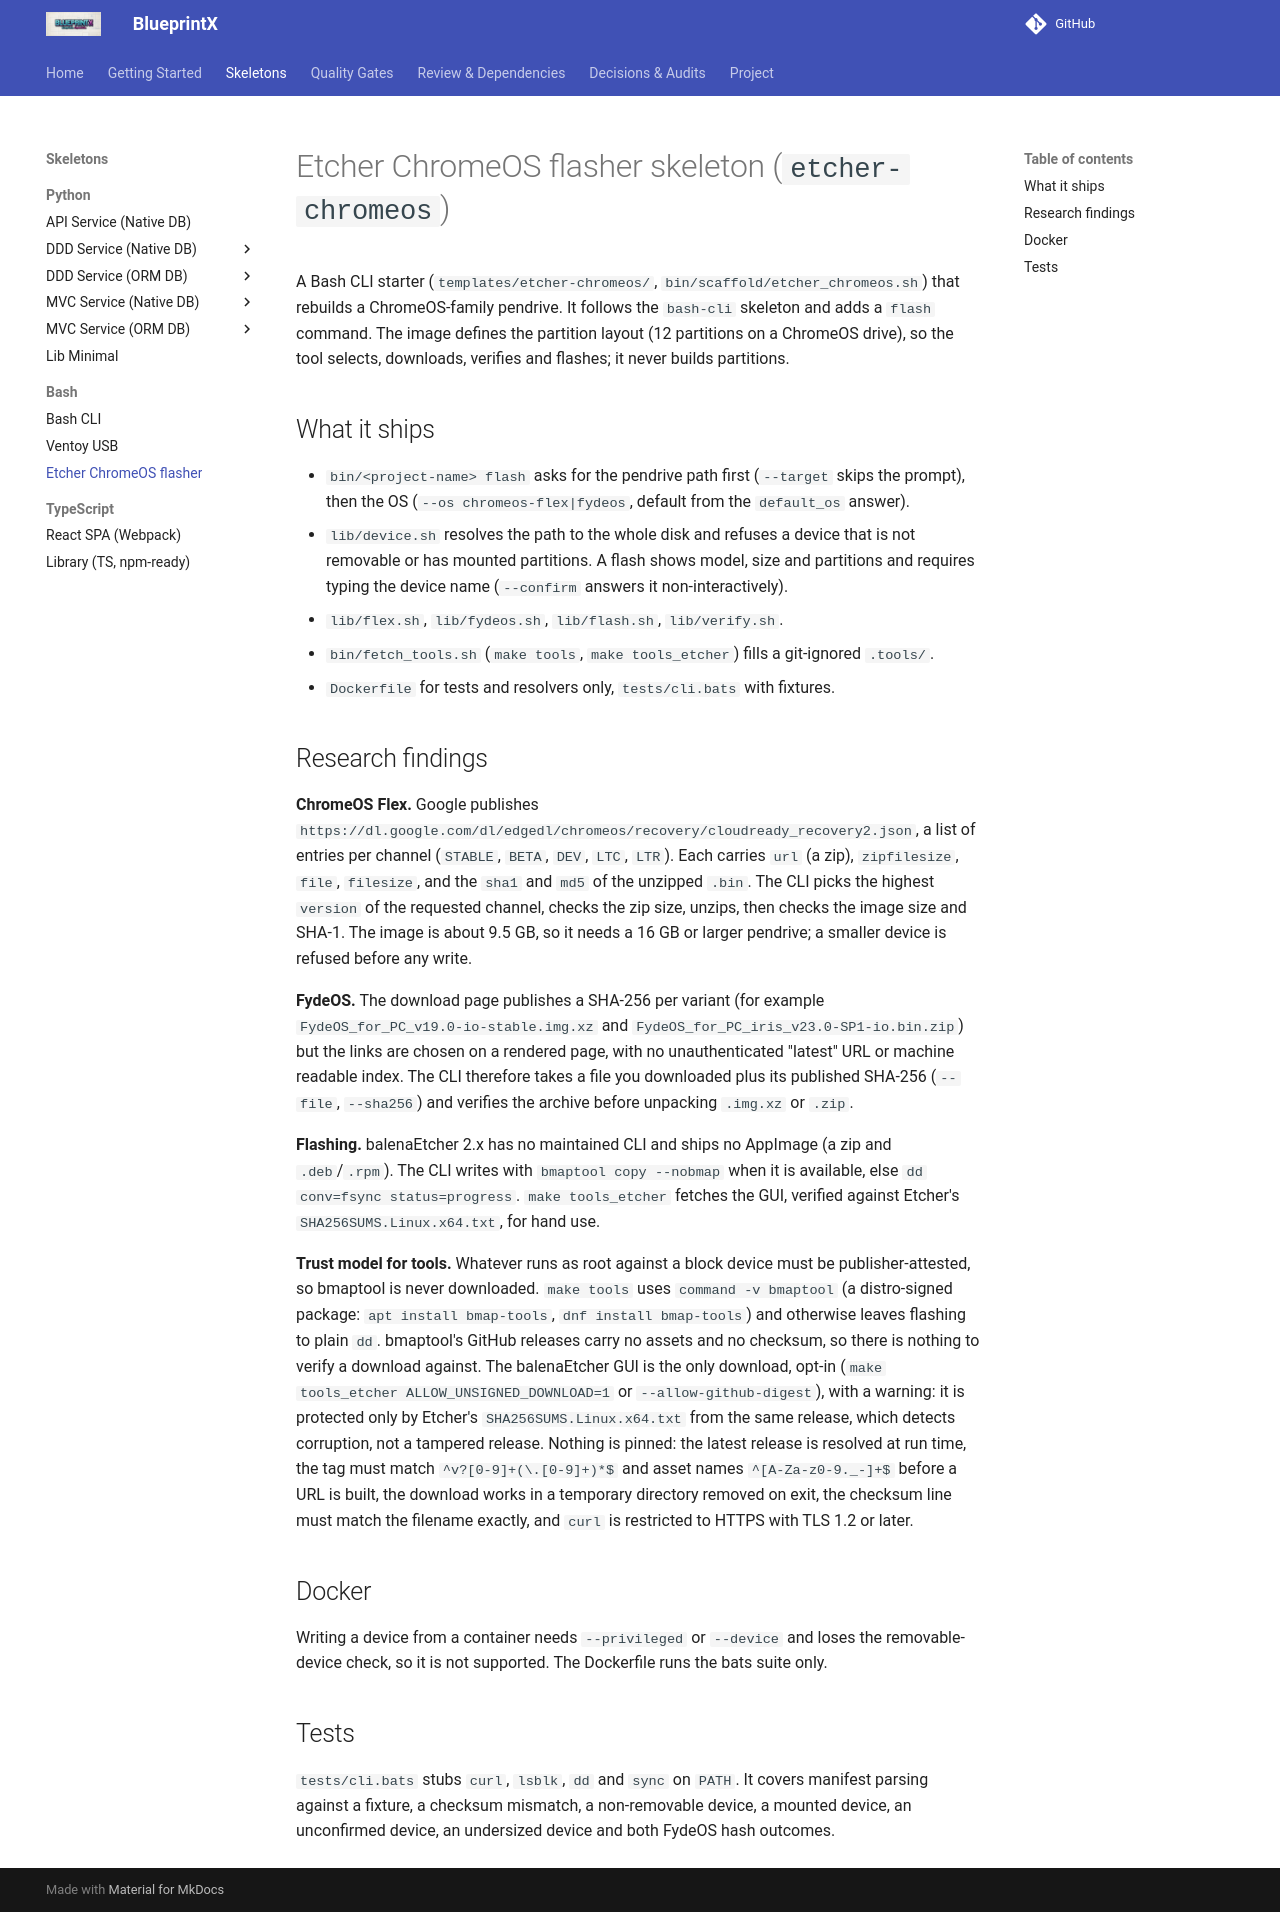

repository: guilhermegor/blueprintx · page: skeletons/etcher-chromeos/index.html · generator: mkdocs

# Etcher ChromeOS flasher skeleton (`etcher-chromeos`)

A Bash CLI starter (`templates/etcher-chromeos/`, `bin/scaffold/etcher_chromeos.sh`) that
rebuilds a ChromeOS-family pendrive. It follows the `bash-cli` skeleton and adds a `flash`
command. The image defines the partition layout (12 partitions on a ChromeOS drive), so
the tool selects, downloads, verifies and flashes; it never builds partitions.

## What it ships

- `bin/<project-name> flash` asks for the pendrive path first (`--target` skips the
  prompt), then the OS (`--os chromeos-flex|fydeos`, default from the `default_os` answer).
- `lib/device.sh` resolves the path to the whole disk and refuses a device that is not
  removable or has mounted partitions. A flash shows model, size and partitions and
  requires typing the device name (`--confirm` answers it non-interactively).
- `lib/flex.sh`, `lib/fydeos.sh`, `lib/flash.sh`, `lib/verify.sh`.
- `bin/fetch_tools.sh` (`make tools`, `make tools_etcher`) fills a git-ignored `.tools/`.
- `Dockerfile` for tests and resolvers only, `tests/cli.bats` with fixtures.

## Research findings

**ChromeOS Flex.** Google publishes
`https://dl.google.com/dl/edgedl/chromeos/recovery/cloudready_recovery2.json`, a list of
entries per channel (`STABLE`, `BETA`, `DEV`, `LTC`, `LTR`). Each carries `url` (a zip),
`zipfilesize`, `file`, `filesize`, and the `sha1` and `md5` of the unzipped `.bin`. The CLI
picks the highest `version` of the requested channel, checks the zip size, unzips, then
checks the image size and SHA-1. The image is about 9.5 GB, so it needs a 16 GB or larger
pendrive; a smaller device is refused before any write.

**FydeOS.** The download page publishes a SHA-256 per variant (for example
`FydeOS_for_PC_v19.0-io-stable.img.xz` and `FydeOS_for_PC_iris_v23.0-SP1-io.bin.zip`) but
the links are chosen on a rendered page, with no unauthenticated "latest" URL or machine
readable index. The CLI therefore takes a file you downloaded plus its published SHA-256
(`--file`, `--sha256`) and verifies the archive before unpacking `.img.xz` or `.zip`.

**Flashing.** balenaEtcher 2.x has no maintained CLI and ships no AppImage (a zip and
`.deb`/`.rpm`). The CLI writes with `bmaptool copy --nobmap` when it is available, else
`dd conv=fsync status=progress`. `make tools_etcher` fetches the GUI, verified against
Etcher's `SHA256SUMS.Linux.x64.txt`, for hand use.

**Trust model for tools.** Whatever runs as root against a block device must be
publisher-attested, so bmaptool is never downloaded. `make tools` uses
`command -v bmaptool` (a distro-signed package: `apt install bmap-tools`,
`dnf install bmap-tools`) and otherwise leaves flashing to plain `dd`. bmaptool's GitHub
releases carry no assets and no checksum, so there is nothing to verify a download against.
The balenaEtcher GUI is the only download, opt-in (`make tools_etcher ALLOW_UNSIGNED_DOWNLOAD=1`
or `--allow-github-digest`), with a warning: it is protected only by Etcher's
`SHA256SUMS.Linux.x64.txt` from the same release, which detects corruption, not a tampered
release. Nothing is pinned: the latest release is resolved at run time, the tag must match
`^v?[0-9]+(\.[0-9]+)*$` and asset names `^[A-Za-z0-9._-]+$` before a URL is built, the
download works in a temporary directory removed on exit, the checksum line must match the
filename exactly, and `curl` is restricted to HTTPS with TLS 1.2 or later.

## Docker

Writing a device from a container needs `--privileged` or `--device` and loses the
removable-device check, so it is not supported. The Dockerfile runs the bats suite only.

## Tests

`tests/cli.bats` stubs `curl`, `lsblk`, `dd` and `sync` on `PATH`. It covers manifest
parsing against a fixture, a checksum mismatch, a non-removable device, a mounted device,
an unconfirmed device, an undersized device and both FydeOS hash outcomes.
